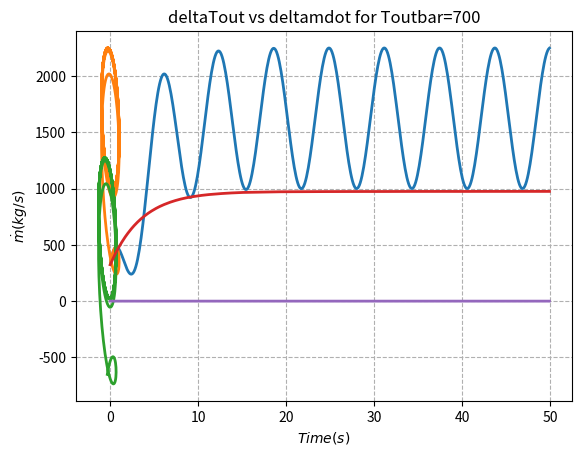

Reproduce this figure in Python.
import numpy as np
from matplotlib import pyplot as plt
from scipy.integrate import solve_ivp 

# Constants 
cp_bed = 450 # J/kgK
Ci = 450 # J/kgK

# Time
dt = 1e-1
t = np.arange(0, 50, dt)
steps = t.shape

# Equilibrium points
Qdot_gen_i = 100e3 # J (100 kJ/s)
Tin = 50 + 275 # K
Tout_bar = 700 + 275 # K
mdot_bar = Qdot_gen_i/(cp_bed * (Tout_bar - Tin)) # kg/s
print(mdot_bar)
# print(mdot_bar)

# Example mdot(t) input 
mdot = np.sin(t)
# print(mdot - mdot_bar)


###################################

#  Physics model - Linearized ODE (backward Euler)

# SINE IN SHOULD SETTLE TO 0 
def linearized_model(mdot):
    """
    This linearized model is a simple implementation
    of equation 25. 

    Input: whatever mdot function you want (e.g.: mdot(t) = 10sin(t))
        important note: when solving the controlled system with the feedback loop 
        we'll want to input mdot to this function as a scalar at a given timestep
        which can also be done. mdot can be an array defined by mdot(t) or simply 
        a scalar 
    Output: Tout(t), deltaTout(t) + plots (Tout vs t, Tout vs mdot, deltaTout vs deltamdot) 
    """
    # linearized input
    deltamdot = mdot - mdot_bar 

    # initialize arrays 
    deltaTout = np.zeros((t.shape[0]))
    # first temp is Tin 
    deltaTout[0] = Tin - Tout_bar

    # solve for deltaTout(t) given deltamdot(t) 
    # solve eq. 25
    for k in range(t.shape[0] - 1):
        deltaTout[k+1] = deltaTout[k] + dt * (- (cp_bed/Ci) * mdot_bar * deltaTout[k] + 
                               (cp_bed/Ci) * (Tin - Tout_bar) * deltamdot[k])
        
    # now have deltaTout(t) as a column matrix, can get Tout(t) 
    Tout = deltaTout + Tout_bar

    return Tout, deltaTout, deltamdot

###################################

# Linearized system solution
Tout, deltaTout, deltamdot = linearized_model(mdot)

###### PLOT ######

# Plotting parameters
# plt.rc('text', usetex=True)
# plt.rc('font', family='serif', size=14)
plt.rc('lines', linewidth=2)
plt.rc('axes', grid=True)
plt.rc('grid', linestyle='--')

# plot the linearized Tout(t) as a function of t 
plt.plot(t, Tout)
plt.xlabel("Time(s) Label")
plt.ylabel("Tout (C) Label")
plt.title("Tout vs time for Toutbar=700")
plt.show()

# plot the linearized Tout(t) as a function of mdot(t) 
plt.plot(mdot, Tout)
plt.xlabel("Time(s) Label")
plt.ylabel("Tout (C) Label")
plt.title("Tout vs mdot for Toutbar=700")
plt.show()

# plot small changes of Tout as a function of small changes of mdot 
plt.plot(deltamdot, deltaTout)
plt.xlabel("Time(s) Label")
plt.ylabel("Tout (C) Label")
plt.title("deltaTout vs deltamdot for Toutbar=700")
plt.show()


###################################

def linearized_step(Tout_k, mdot_k):
    deltaTout_k = Tout_k - Tout_bar
    deltamdot_k = mdot_k - mdot_bar

    deltaTout_kp1 = deltaTout_k + dt * (- (cp_bed/Ci) * mdot_bar * deltaTout_k + 
                               (cp_bed/Ci) * (Tin - Tout_bar) * deltamdot_k)
    
    Tout_kp1 = deltaTout_kp1 + Tout_bar
    return Tout_kp1

###################################



###################################

# Control loop
def feedback_loop(Tout):
    """
    The feedback loop is an implementation of Fig. 5. It takes in 
    Tout computed at timestep k by the function linearized_model(mdot)
    and gives the mdot that should be used at the next iteration

    Input: Tout (scalar)
    Output: mdot (scalar)
    """

    # compute the error
    noise = np.random.normal(0, 10) # 1C std 
    error = Tout_bar - (Tout + noise)

    # compute the reference mass flow rate 
    # (reference or error scaled by propoortoinal controller gain)
    kp = 0.0001
    error_mdot = error * kp 

    mdot = mdot_bar + error_mdot
    return mdot

###################################




###################################

# # Solver for linearized model function 

# # Combine the physical model and the feedback loop
# # Initialize the controlled Tout solution array  
# # Tout_controlled = np.zeros((t.shape[0]))

# # initialize the mdot array 
# mdot_solution = np.zeros((t.shape[0]))
# mdot_initial = feedback_loop(Tin)
# mdot_solution[0] = mdot_initial
# # print(mdot_controlled)
# mdot_controlled = np.ones((t.shape[0])) * mdot_initial


# for k in range(0, t.shape[0] - 1):
#     Tout_solution, _, _ = linearized_model(mdot_controlled) # this gives the array for the whole time range
#                                                     # but here at the first timestep, we feed an mdot_controlled
#                                                     # that only has info for the first timestep... so the solution is 
#                                                     # only valid for the next timestep, it gets updated 
#                                                     # after an new mdot has been computed and so on 

#     # compute mdot @ k+1
#     mdot_controlled[k+1] = feedback_loop(Tout_solution[k+1])
#     # print("The Tout_solution array at timestep", k, "is", Tout_solution)
#     # print("The mdot_controlled array at timestep", k, "is", mdot_controlled)

###################################



# ###################################

# Solver for linearized model with step definition
Tout_solution = np.zeros((t.shape[0]))
mdot_solution = np.zeros((t.shape[0]))
Tout_solution[0] = Tin
mdot_solution[0] = feedback_loop(Tin)

for k in range(t.shape[0] - 1):
    Tout_k = Tout_solution[k]
    mdot_k = mdot_solution[k]

    Tout_kp1 = linearized_step(Tout_k=Tout_k, mdot_k=mdot_k)
    Tout_solution[k+1] = Tout_kp1

    mdot_kp1 = feedback_loop(Tout_kp1)
    mdot_solution[k+1] = mdot_kp1

# ###################################






# plot the linearized Tout(t) as a function of t 
plt.plot(t, Tout_solution)
plt.xlabel(r"$Time(s)$")
plt.ylabel(r"$T_{out} (^{\circ}C)$")
# plt.title(r"$T_{out}(t)$ for $\bar{T}_{out}=700^{\circ}C$")
plt.show()

# plot the linearized mdot(t) as a function of t 
plt.plot(t, mdot_solution)
plt.xlabel(r"$Time(s)$")
plt.ylabel(r"$\dot{m} (kg/s)$")
# plt.title(r"$\dot{m}(t)$ for $\bar{T}_{out}=700^{\circ}C$")
plt.show()


# Code
# figure out what's going on with the crazy sine amplitude change 
# investigate on PI, PID 
# Normalize things to not have to use kp = 0.0001

